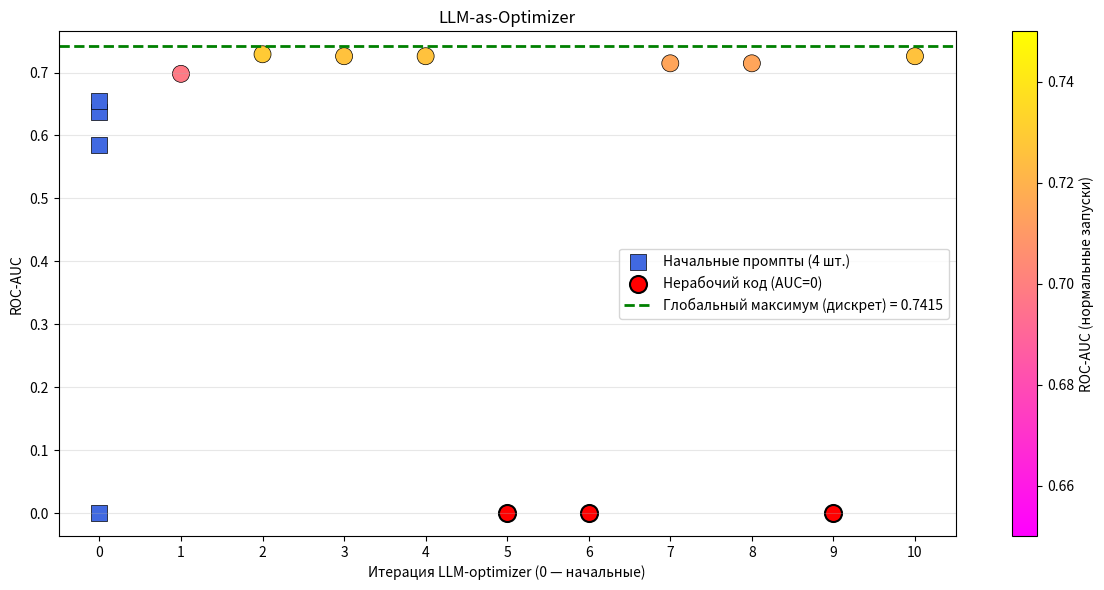

The matplotlib source for this figure:
import pandas as pd
import numpy as np
import matplotlib.pyplot as plt
import seaborn as sns

# ======================== 1. Данные ========================
# --- Начальные 4 промпта (примеры, замените на свои) ---
initial_data = [
    {"prompt": "init_1", "roc_auc": 0.0},
    {"prompt": "init_2", "roc_auc": 0.584295},
    {"prompt": "init_3", "roc_auc": 0.637306},
    {"prompt": "init_4", "roc_auc": 0.655533},
]
df_init = pd.DataFrame(initial_data)
df_init["x"] = 0   # все в начальной точке

# --- Логи LLM-optimizer (ваши 7 записей) ---
llm_logs = [
    {"roc_auc": 0.697965},
    {"roc_auc": 0.729046},
    {"roc_auc": 0.725949},
    {"roc_auc": 0.725949},
    {"roc_auc": 0},
    {"roc_auc": 0},
    {"roc_auc": 0.714678},
    {"roc_auc": 0.714678},
    {"roc_auc": 0},
    {"roc_auc": 0.725949},  
]
df_llm = pd.DataFrame(llm_logs)
df_llm["x"] = range(1, len(df_llm) + 1)

# Глобальный максимум дискретного пространства
global_max = 0.741475

# ======================== 2. Визуализация ========================
plt.figure(figsize=(12, 6))

# 2.1 Начальные промпты (синие квадраты)
plt.scatter(df_init["x"], df_init["roc_auc"], 
            color='royalblue', s=120, marker='s', 
            edgecolors='black', linewidth=0.5, label='Начальные промпты (4 шт.)')

# 2.2 Итерации LLM с разделением на «нормальные» и «нерабочие»
# Нормальные (AUC > 0)
df_ok = df_llm[df_llm["roc_auc"] > 0]
sc = plt.scatter(df_ok["x"], df_ok["roc_auc"], 
                 c=df_ok["roc_auc"], cmap='spring', s=150, marker='o', 
                 edgecolors='black', linewidth=0.5, vmin=0.65, vmax=0.75)
plt.colorbar(sc, label='ROC-AUC (нормальные запуски)')

# Нерабочие (AUC = 0) – красные кружки с чёрной окантовкой
df_bad = df_llm[df_llm["roc_auc"] == 0]
if not df_bad.empty:
    plt.scatter(df_bad["x"], df_bad["roc_auc"], 
                color='red', s=150, marker='o', 
                edgecolors='black', linewidth=1.5, label='Нерабочий код (AUC=0)')

# 2.3 Глобальный максимум
plt.axhline(y=global_max, color='green', linestyle='--', linewidth=2, 
            label=f'Глобальный максимум (дискрет) = {global_max:.4f}')

# Оформление
plt.xlabel("Итерация LLM-optimizer (0 — начальные)")
plt.ylabel("ROC-AUC")
plt.title("LLM-as-Optimizer")
plt.xticks(range(0, len(df_llm) + 1))
plt.grid(axis='y', alpha=0.3)
plt.legend()
plt.tight_layout()
plt.savefig("llm_scatter_plot.png", dpi=150)
plt.show()
